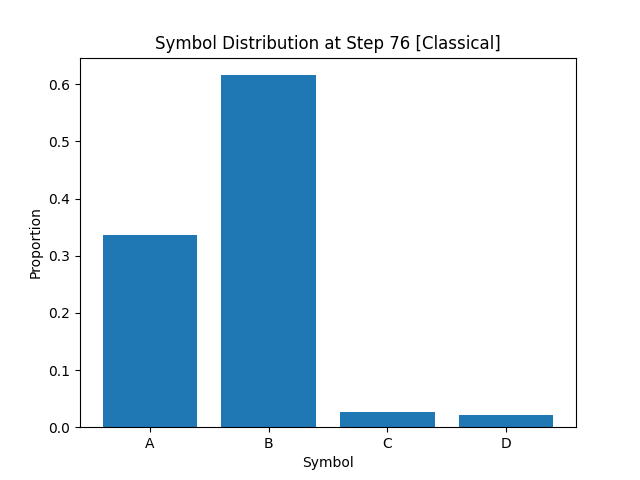

The table this chart was drawn from, first rows:
A, B, C, D
3.362499999999999933e-01
6.159999999999999920e-01
2.662499999999999936e-02
2.112500000000000142e-02
